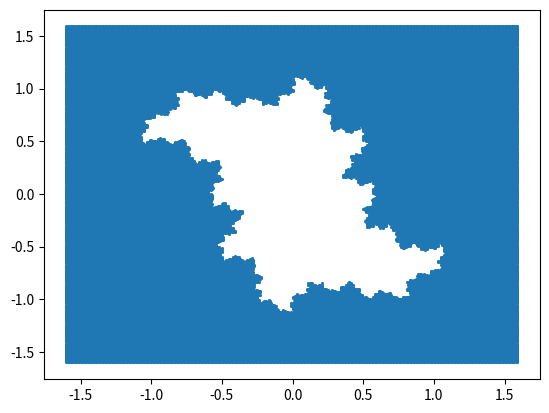

The matplotlib source for this figure:
import cmath
import numpy
from matplotlib import pyplot as plt 

n_iter = 20
step = 0.01

def f(z,c):
    return z**2 + c

def Julia(c):
    xlist = [] 
    ylist = []     
    for x in numpy.arange(-1.6,1.6,step):
        for y in numpy.arange(-1.6,1.6,step):
            z = complex(x,y)
            for idx in range(0,n_iter):
                if abs(z) > 2:
                    xlist.append(x)
                    ylist.append(y)
                    break
                else:
                    z = f(z,c)
    plt.scatter(xlist, ylist, s=1.5) 
    plt.show()
    
c = complex(0.18, 0.5)
Julia(c)

